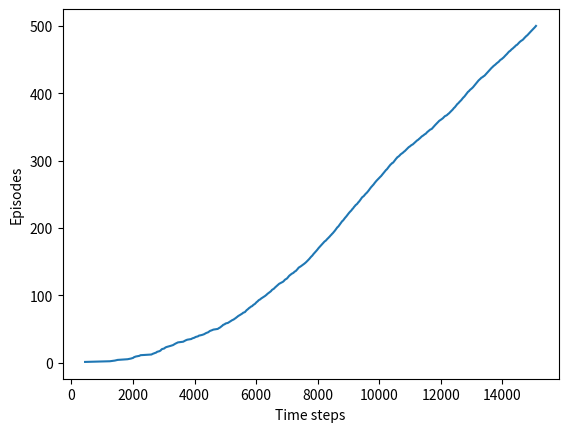

The matplotlib source for this figure:
import numpy as np
import matplotlib.pyplot as plt

# World height
WORLD_HEIGHT = 7

# World width
WORLD_WIDTH = 10

# wind strength for each column
WIND = [0, 0, 0, 1, 1, 1, 2, 2, 1, 0]

# possible actions
ACTION_UP = 0
ACTION_DOWN = 1
ACTION_LEFT = 2
ACTION_RIGHT = 3

# probability for exploration
EPSILON = 0.1

# Sarsa step size
ALPHA = 0.5

# reward
REWARD = -1

START = [3, 0]
GOAL = [3, 7]
ACTIONS = [ACTION_UP, ACTION_DOWN, ACTION_LEFT, ACTION_RIGHT]


def step(state: list, action: int):
    i, j = state
    if action == ACTION_UP:
        return [max(i - 1 - WIND[j], 0), j]
    elif action == ACTION_DOWN:
        return [max(min(i + 1 - WIND[j], WORLD_HEIGHT - 1), 0), j]
    elif action == ACTION_LEFT:
        return [max(i - WIND[j], 0), max(j - 1, 0)]
    elif action == ACTION_RIGHT:
        return [max(i - WIND[j], 0), min(j + 1, WORLD_WIDTH - 1)]
    else:
        assert False


def episode(q_value: np.ndarray):
    # track the total time steps in this episode
    time = 0
    # Initialize S
    state = START
    # Choose A from S using epsilon-greedy
    if np.random.binomial(1, EPSILON) == 1:
        action = np.random.choice(ACTIONS)
    else:
        values_ = q_value[state[0], state[1], :]
        action = np.random.choice([action_ for action_, value_ in enumerate(values_) if value_ == np.max(values_)])
    # Loop for each step of episode
    while state != GOAL:
        # Take action A, observe R and S'
        next_state = step(state, action)
        # Choose A' from S' using epsilon-greedy
        if np.random.binomial(1, EPSILON) == 1:
            next_action = np.random.choice(ACTIONS)
        else:
            values_ = q_value[next_state[0], next_state[1], :]
            next_action = np.random.choice(
                [action_ for action_, value_ in enumerate(values_) if value_ == np.max(values_)])
        # Q(S,A) <- Q(S,A) + alpha * (R + gamma * Q(S',A') - Q(S,A))
        q_value[state[0], state[1], action] += \
            ALPHA * (REWARD + 1 * q_value[next_state[0], next_state[1], next_action] - q_value[
                state[0], state[1], action])
        state = next_state
        action = next_action
        time += 1
    return time


def figure_6_3():
    # Initialize Q(S,A)
    # 7x10x4 space
    # 4 representing the action space
    q_value = np.zeros((WORLD_HEIGHT, WORLD_WIDTH, 4))
    episode_limit = 500

    steps = []
    ep = 0

    # Loop for each episode
    while ep < episode_limit:
        # number of time steps in this episode
        n_times = episode(q_value)
        steps.append(n_times)

        # mark the finish of one episode
        ep += 1

    steps = np.add.accumulate(steps)

    # uncomment this to plot the number of step times in each episode
    # plt.plot(np.arange(1, len(steps) + 1), steps)

    plt.plot(steps, np.arange(1, len(steps) + 1))
    plt.xlabel('Time steps')
    plt.ylabel('Episodes')
    plt.show()

    # display optimal policy
    optimal_policy = []
    for i in range(0, WORLD_HEIGHT):
        optimal_policy.append([])
        for j in range(0, WORLD_WIDTH):
            if [i, j] == GOAL:
                optimal_policy[-1].append('G')
                continue
            bestAction = np.argmax(q_value[i, j, :])
            if bestAction == ACTION_UP:
                optimal_policy[-1].append('U')
            elif bestAction == ACTION_DOWN:
                optimal_policy[-1].append('D')
            elif bestAction == ACTION_LEFT:
                optimal_policy[-1].append('L')
            elif bestAction == ACTION_RIGHT:
                optimal_policy[-1].append('R')
    print('Optimal policy is: ')
    for row in optimal_policy:
        print(row)
    print('Wind strength for each column:\n{}'.format([str(w) for w in WIND]))


if __name__ == '__main__':
    figure_6_3()
